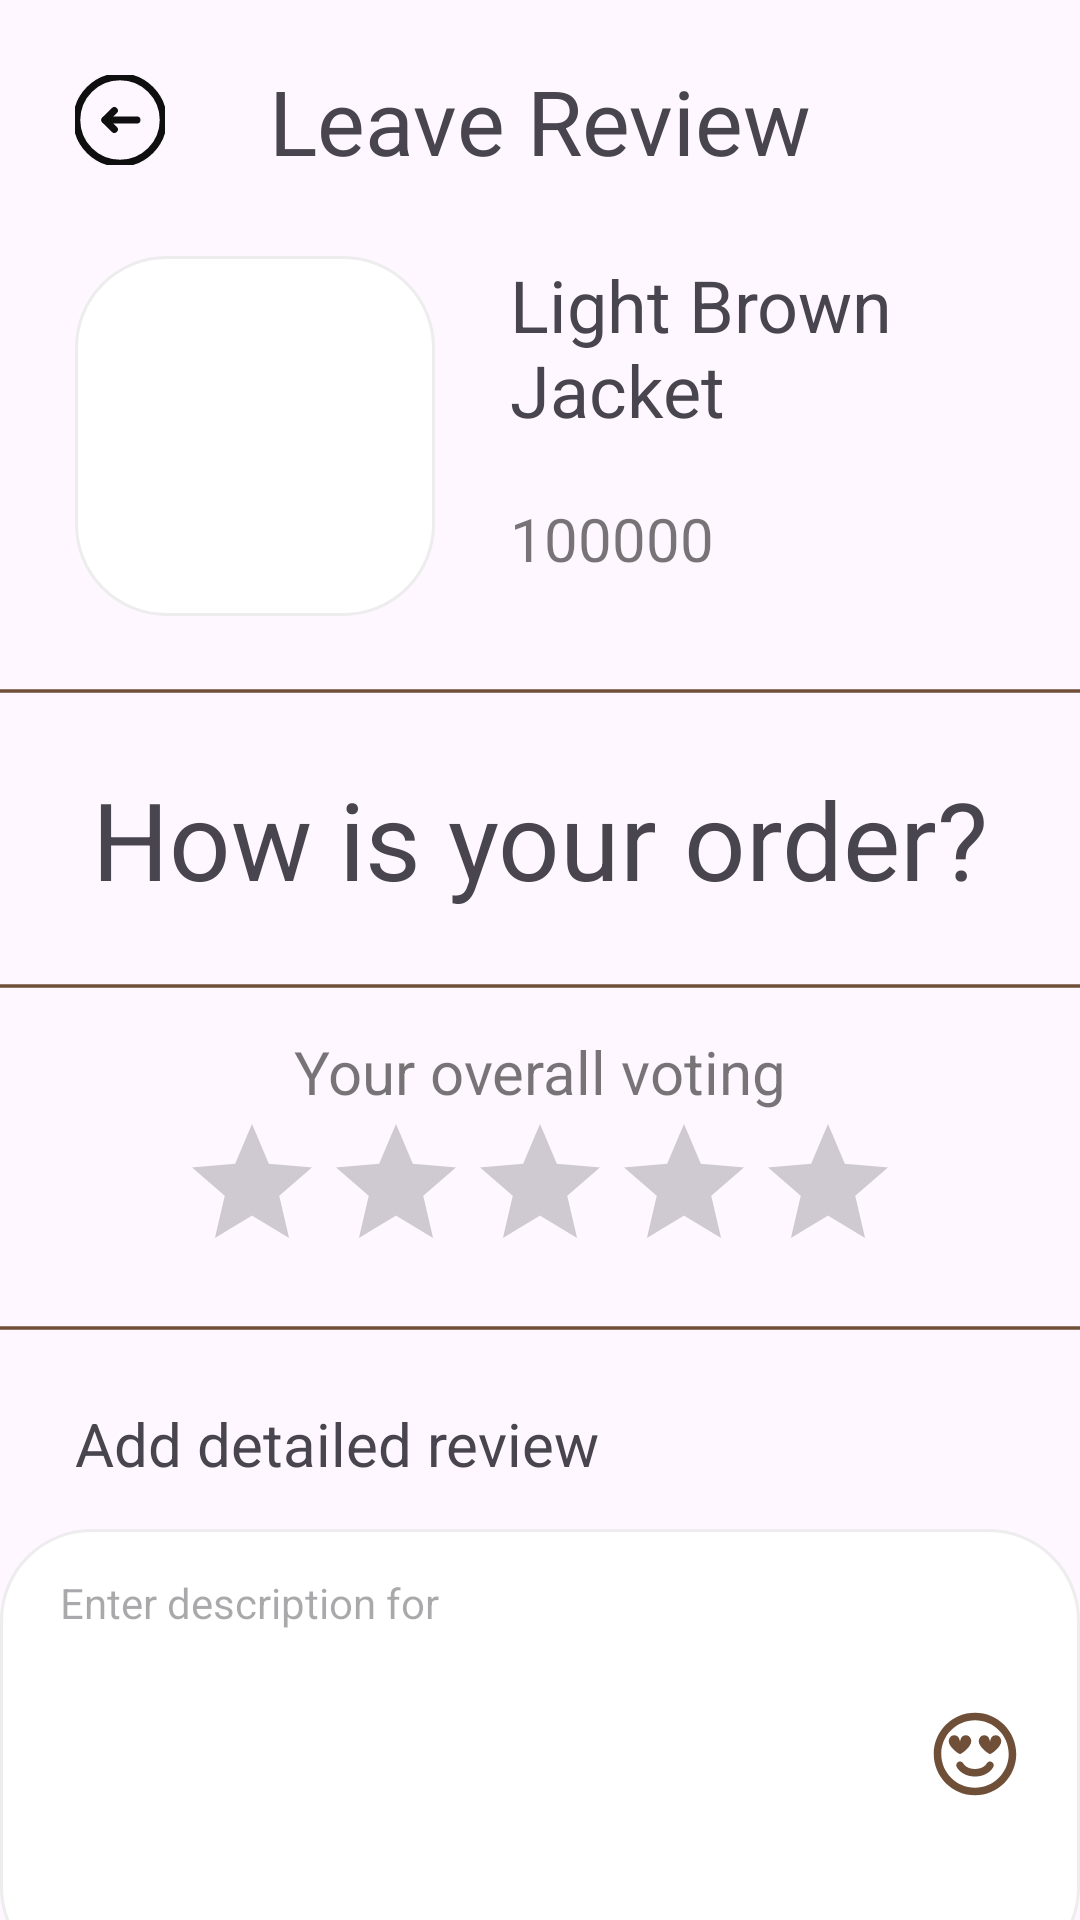

Android layout source for this screen:
<!-- AndroidManifest.xml: application theme Theme.BeLoved -->
<!-- res/layout/rating.xml -->
<?xml version="1.0" encoding="utf-8"?>
<androidx.constraintlayout.widget.ConstraintLayout xmlns:android="http://schemas.android.com/apk/res/android"
    xmlns:tools="http://schemas.android.com/tools"
    android:layout_width="match_parent"
    android:layout_height="match_parent"
    xmlns:app="http://schemas.android.com/apk/res-auto">

    <ImageView
        android:id="@+id/line1"
        android:layout_width="0dp"
        android:layout_height="30dp"
        android:layout_marginTop="10dp"
        android:scaleX="12"
        app:layout_constraintStart_toStartOf="parent"
        app:layout_constraintTop_toBottomOf="@+id/orderImg"
        app:srcCompat="@drawable/horizontal_line" />

    <ImageView
        android:id="@+id/line2"
        android:layout_width="0dp"
        android:layout_height="30dp"
        android:layout_marginTop="10dp"
        android:scaleX="12"
        app:layout_constraintStart_toStartOf="parent"
        app:layout_constraintTop_toBottomOf="@+id/voteQ"
        app:srcCompat="@drawable/horizontal_line" />

    <ImageView
        android:id="@+id/line3"
        android:layout_width="0dp"
        android:layout_height="30dp"
        android:scaleX="12"
        app:layout_constraintStart_toStartOf="parent"
        app:layout_constraintTop_toBottomOf="@+id/ratingBar"
        app:srcCompat="@drawable/horizontal_line" />

    <ImageView
        android:id="@+id/back"
        android:layout_width="30dp"
        android:layout_height="30dp"
        android:layout_marginStart="25dp"
        android:layout_marginTop="25dp"
        app:layout_constraintStart_toStartOf="parent"
        app:layout_constraintTop_toTopOf="parent"
        app:srcCompat="@drawable/back" />

    <TextView
        android:id="@+id/review"
        android:layout_width="wrap_content"
        android:layout_height="wrap_content"
        android:text="Leave Review"
        android:textSize="30sp"
        app:layout_constraintBottom_toBottomOf="@+id/back"
        app:layout_constraintEnd_toEndOf="parent"
        app:layout_constraintStart_toStartOf="parent"
        app:layout_constraintTop_toTopOf="@+id/back" />

    <ImageView
        android:id="@+id/orderImg"
        android:layout_width="120dp"
        android:layout_height="120dp"
        android:layout_marginTop="25dp"
        android:background="@drawable/rounded_input"
        android:scaleType="centerCrop"
        app:layout_constraintStart_toStartOf="@+id/back"
        app:layout_constraintTop_toBottomOf="@+id/review"
        app:srcCompat="@drawable/elegant_young_woman_dress_with_crossed_hands_handbag_room" />

    <TextView
        android:id="@+id/title"
        android:layout_width="0dp"
        android:layout_height="wrap_content"
        android:layout_marginStart="25dp"
        android:layout_marginEnd="25dp"
        android:text="Light Brown Jacket"
        android:textSize="24sp"
        app:layout_constraintEnd_toEndOf="parent"
        app:layout_constraintStart_toEndOf="@+id/orderImg"
        app:layout_constraintTop_toTopOf="@+id/orderImg" />

    <TextView
        android:id="@+id/voteQ"
        android:layout_width="wrap_content"
        android:layout_height="wrap_content"
        android:layout_marginTop="10dp"
        android:text="How is your order?"
        android:textSize="36sp"
        app:layout_constraintEnd_toEndOf="parent"
        app:layout_constraintStart_toStartOf="parent"
        app:layout_constraintTop_toBottomOf="@+id/line1" />

    <TextView
        android:id="@+id/price"
        android:layout_width="wrap_content"
        android:layout_height="wrap_content"
        android:layout_marginTop="20dp"
        android:text="100000"
        android:textColor="#88000000"
        android:textSize="20sp"
        app:layout_constraintStart_toStartOf="@+id/title"
        app:layout_constraintTop_toBottomOf="@+id/title" />

    <TextView
        android:id="@+id/overallVote"
        android:layout_width="wrap_content"
        android:layout_height="wrap_content"
        android:text="Your overall voting"
        android:textColor="#88000000"
        android:textSize="20sp"
        app:layout_constraintEnd_toEndOf="parent"
        app:layout_constraintStart_toStartOf="parent"
        app:layout_constraintTop_toBottomOf="@+id/line2" />

    <RatingBar
        android:id="@+id/ratingBar"
        android:layout_width="wrap_content"
        android:layout_height="wrap_content"
        android:numStars="5"
        android:rating="0.0"
        android:stepSize="1.0"
        app:layout_constraintEnd_toEndOf="parent"
        app:layout_constraintStart_toStartOf="parent"
        app:layout_constraintTop_toBottomOf="@+id/overallVote" />

    <TextView
        android:id="@+id/addDetail"
        android:layout_width="wrap_content"
        android:layout_height="wrap_content"
        android:layout_marginTop="10dp"
        android:text="Add detailed review"
        android:textSize="20sp"
        app:layout_constraintStart_toStartOf="@+id/back"
        app:layout_constraintTop_toBottomOf="@+id/line3" />

    <EditText
        android:id="@+id/addDescription"
        android:layout_width="360dp"
        android:layout_height="150dp"
        android:layout_marginTop="15dp"
        android:background="@drawable/rounded_input"
        android:drawableRight="@drawable/emoji_icon"
        android:gravity="start|top"
        android:hint="Enter description for "
        android:inputType="text|textMultiLine"
        android:paddingHorizontal="20dp"
        android:paddingVertical="15dp"
        android:textSize="14sp"
        app:layout_constraintEnd_toEndOf="parent"
        app:layout_constraintStart_toStartOf="parent"
        app:layout_constraintTop_toBottomOf="@+id/addDetail" />

    <LinearLayout
        android:id="@+id/ratingBtn"
        android:layout_width="wrap_content"
        android:layout_height="wrap_content"
        android:gravity="center"
        android:orientation="horizontal"
        android:padding="16dp"
        app:layout_constraintBottom_toBottomOf="parent"
        app:layout_constraintEnd_toEndOf="parent"
        app:layout_constraintStart_toStartOf="parent"
        app:layout_constraintTop_toBottomOf="@+id/addDescription">

        <Button
            android:id="@+id/cancel"
            android:layout_width="130dp"
            android:layout_height="50dp"
            android:backgroundTint="#e5e5e5"
            android:text="Cancel"
            android:textColor="@color/theme_color"
            android:textSize="20sp"
            app:layout_constraintTop_toBottomOf="@+id/addDescription"
            tools:layout_editor_absoluteX="271dp" />

        <Button
            android:id="@+id/submit"
            android:layout_width="130dp"
            android:layout_height="50dp"
            android:layout_marginStart="25dp"
            android:text="Submit"
            android:textSize="20sp"
            tools:layout_editor_absoluteX="89dp"
            tools:layout_editor_absoluteY="665dp" />
    </LinearLayout>
</androidx.constraintlayout.widget.ConstraintLayout>
<!-- resources referenced by this layout -->
<resources>
  <color name="theme_color">#704F38</color>
  <!-- drawable back (drawable) -->
  <vector xmlns:android="http://schemas.android.com/apk/res/android"
      android:width="800dp"
      android:height="800dp"
      android:viewportWidth="512"
      android:viewportHeight="512">
    <path
        android:pathData="M256,256m-246,0a246,246 0,1 1,492 0a246,246 0,1 1,-492 0"
        android:strokeLineJoin="round"
        android:strokeWidth="40"
        android:fillColor="#00000000"
        android:strokeColor="#0F0F0F"
        android:strokeLineCap="round"/>
    <path
        android:pathData="M352.26,256L170.43,256"
        android:strokeLineJoin="round"
        android:strokeWidth="40"
        android:fillColor="#00000000"
        android:strokeColor="#0F0F0F"
        android:strokeLineCap="round"/>
    <path
        android:pathData="M223.91,202.52l-53.47,53.48l53.47,53.48"
        android:strokeLineJoin="round"
        android:strokeWidth="40"
        android:fillColor="#00000000"
        android:strokeColor="#0F0F0F"
        android:strokeLineCap="round"/>
  </vector>
  <!-- drawable emoji_icon (drawable) -->
  <vector xmlns:android="http://schemas.android.com/apk/res/android"
      android:width="30dp"
      android:height="30dp"
      android:viewportWidth="24"
      android:viewportHeight="24"
      >
    <path
        android:pathData="M8.889,14.541C8.638,14.056 8.043,13.861 7.553,14.106C7.059,14.353 6.859,14.953 7.106,15.447C7.188,15.612 7.293,15.766 7.403,15.913C7.586,16.156 7.862,16.47 8.251,16.781C9.04,17.413 10.257,18 12,18C13.743,18 14.96,17.413 15.75,16.781C16.138,16.47 16.414,16.156 16.597,15.913C16.708,15.765 16.808,15.611 16.894,15.448C17.139,14.961 16.935,14.35 16.447,14.106C15.957,13.861 15.362,14.056 15.112,14.541C15.098,14.566 14.91,14.892 14.5,15.219C14.04,15.588 13.257,16 12,16C10.743,16 9.96,15.588 9.5,15.219C9.091,14.892 8.903,14.566 8.889,14.541Z"
        android:fillColor="#704F38"/>
    <path
        android:pathData="M6.5,7C5,7 5,8.667 5,8.667C5,10 7.5,12 8,12C8.5,12 11,10 11,8.667C11,8.667 11,7 9.5,7C8,7 8,9 8,9C8,9 8,7 6.5,7Z"
        android:fillColor="#704F38"/>
    <path
        android:pathData="M13,8.667C13,8.667 13,7 14.5,7C16,7 16,9 16,9C16,9 16,7 17.5,7C19,7 19,8.667 19,8.667C19,10 16.5,12 16,12C15.5,12 13,10 13,8.667Z"
        android:fillColor="#704F38"/>
    <path
        android:pathData="M12,23C18.075,23 23,18.075 23,12C23,5.925 18.075,1 12,1C5.925,1 1,5.925 1,12C1,18.075 5.925,23 12,23ZM12,20.993C7.033,20.993 3.007,16.967 3.007,12C3.007,7.033 7.033,3.007 12,3.007C16.967,3.007 20.993,7.033 20.993,12C20.993,16.967 16.967,20.993 12,20.993Z"
        android:fillColor="#704F38"
        android:fillType="evenOdd"/>
  </vector>
  <!-- drawable horizontal_line (drawable) -->
  <vector xmlns:android="http://schemas.android.com/apk/res/android"
      android:width="800dp"
      android:height="800dp"
      android:viewportWidth="290.66"
      android:viewportHeight="290.66">
    <path
        android:pathData="M0,139.47h290.66v11.71h-290.66z"
        android:fillColor="#704F38"/>
  </vector>
  <!-- drawable rounded_input (drawable) -->
  <?xml version="1.0" encoding="utf-8"?>
  <shape xmlns:android="http://schemas.android.com/apk/res/android" android:shape="rectangle">
      <solid android:color="#ffffff"/>
      <corners android:radius="30dp"/>
      <stroke android:width="1dp" android:color="#ededed"/>
      <padding android:right="10dp" android:left="10dp" android:bottom="10dp" android:top="10dp"/>
  </shape>
  <style name="Theme.BeLoved" parent="Base.Theme.BeLoved" />
  <style name="Base.Theme.BeLoved" parent="Theme.Material3.DayNight.NoActionBar">
          
          
          
          <item name="colorPrimary">@color/theme_color</item>
          <item name="colorPrimaryVariant">@color/md_theme_dark_inversePrimary</item>
          <item name="colorOnPrimary">@color/white</item>
      </style>
  <color name="md_theme_dark_inversePrimary">#944A01</color>
  <color name="white">#FFFFFFFF</color>
</resources>
